Labelled photos from "60_20_20segmented", an image-classification folder in Sanjana-aravindan/Plant-leaf-disease-classification. The possible labels are: apple frogeye spot, apple scab, apple cedar apple rust, apple healthy, blueberry healthy, cherry powdery mildew, cherry healthy, corn cercospora gray leaf spot, corn common rust, corn northern leaf blight, corn healthy, grape black rot, grape esca black measles, grape leaf blight isariopsis leaf spot markers, grape healthy, orange huanglongbing citrus greening, peach bacterial spot, peach healthy, bell pepper bacterial spot, bell pepper healthy, potato early blight, potato late blight, potato healthy, raspberry healthy, soybean healthy, squash powdery mildew, strawberry leaf scorch, strawberry healthy, tomato bacterial spot, tomato early blight, tomato late blight, tomato leaf mold, tomato septoria leaf spot, tomato two-spotted spider mite, tomato target spot, tomato yellow leaf curl virus, tomato mosaic virus, tomato healthy.

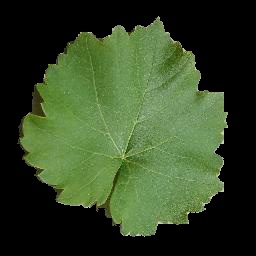
Label: grape healthy

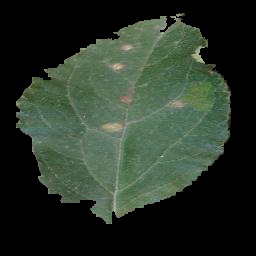
Label: apple cedar apple rust

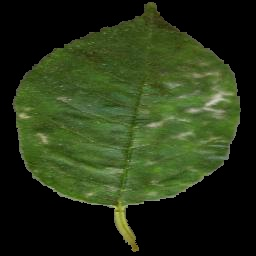
Label: cherry powdery mildew

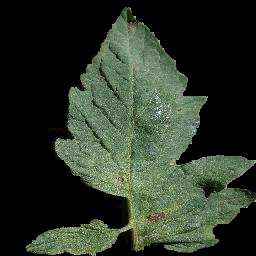
Label: tomato early blight

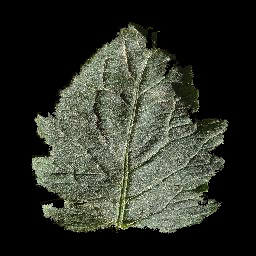
Label: tomato healthy

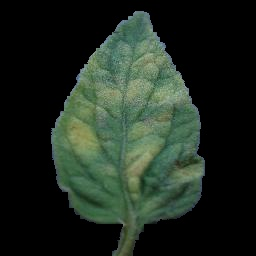
Label: tomato leaf mold
